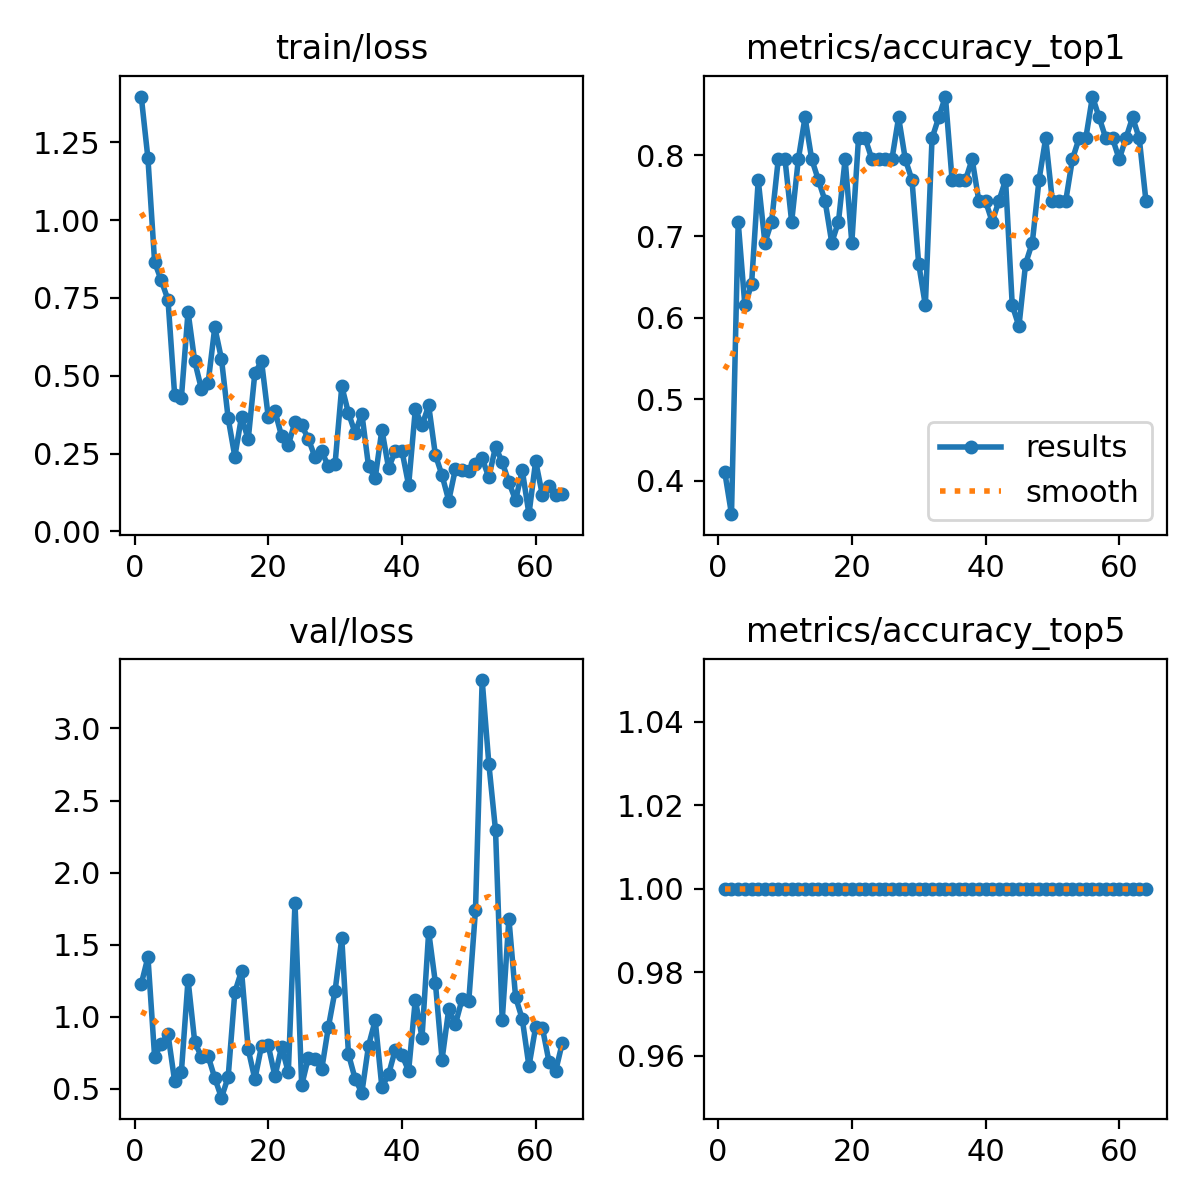

Values plotted in this chart, from the file beside it:
epoch, time, train/loss, metrics/accuracy_top1, metrics/accuracy_top5, val/loss, lr/pg0, lr/pg1, lr/pg2
1, 10.94, 1.397, 0.4103, 1, 1.227, 8e-05, 8e-05, 0.09208
2, 14.58, 1.199, 0.359, 1, 1.414, 0.0001692, 0.0001692, 0.08317
3, 18.29, 0.8653, 0.7179, 1, 0.7228, 0.0002574, 0.0002574, 0.07426
4, 22.27, 0.806, 0.6154, 1, 0.8135, 0.0003448, 0.0003448, 0.06534
5, 25.96, 0.744, 0.641, 1, 0.8796, 0.0004313, 0.0004313, 0.05643
6, 30.05, 0.4371, 0.7692, 1, 0.5524, 0.0005169, 0.0005169, 0.04752
7, 33.72, 0.428, 0.6923, 1, 0.6148, 0.0006016, 0.0006016, 0.0386
8, 39.6, 0.7052, 0.7179, 1, 1.257, 0.0006854, 0.0006854, 0.02969
9, 45.27, 0.5464, 0.7949, 1, 0.8252, 0.0007683, 0.0007683, 0.02077
10, 50.84, 0.4573, 0.7949, 1, 0.7224, 0.0008504, 0.0008504, 0.01185
11, 56.5, 0.4763, 0.7179, 1, 0.7275, 0.0009315, 0.0009315, 0.002931
12, 61.91, 0.6555, 0.7949, 1, 0.5752, 0.0009455, 0.0009455, 0.0009455
13, 68.75, 0.5539, 0.8461, 1, 0.439, 0.0009406, 0.0009406, 0.0009406
14, 77.1, 0.3636, 0.7949, 1, 0.5817, 0.0009357, 0.0009357, 0.0009357
15, 84.23, 0.2402, 0.7692, 1, 1.171, 0.0009307, 0.0009307, 0.0009307
16, 92.43, 0.3683, 0.7436, 1, 1.318, 0.0009258, 0.0009258, 0.0009258
17, 99.14, 0.2952, 0.6923, 1, 0.7754, 0.0009208, 0.0009208, 0.0009208
18, 105.8, 0.5095, 0.7179, 1, 0.5663, 0.0009158, 0.0009158, 0.0009158
19, 113.4, 0.5458, 0.7949, 1, 0.7996, 0.0009109, 0.0009109, 0.0009109
20, 120.2, 0.3671, 0.6923, 1, 0.8019, 0.0009059, 0.0009059, 0.0009059
21, 126.2, 0.387, 0.8205, 1, 0.5875, 0.000901, 0.000901, 0.000901
22, 133.2, 0.3052, 0.8205, 1, 0.7914, 0.0008961, 0.0008961, 0.0008961
23, 140, 0.2766, 0.7949, 1, 0.6145, 0.0008911, 0.0008911, 0.0008911
24, 146.9, 0.3525, 0.7949, 1, 1.791, 0.0008862, 0.0008862, 0.0008862
25, 152.7, 0.3404, 0.7949, 1, 0.5245, 0.0008812, 0.0008812, 0.0008812
26, 160.2, 0.2971, 0.7949, 1, 0.7167, 0.0008762, 0.0008762, 0.0008762
27, 166.6, 0.2376, 0.8461, 1, 0.7085, 0.0008713, 0.0008713, 0.0008713
28, 172.6, 0.2566, 0.7949, 1, 0.6366, 0.0008663, 0.0008663, 0.0008663
29, 177.1, 0.2083, 0.7692, 1, 0.93, 0.0008614, 0.0008614, 0.0008614
30, 183.2, 0.2179, 0.6667, 1, 1.182, 0.0008565, 0.0008565, 0.0008565
31, 191.6, 0.4659, 0.6154, 1, 1.546, 0.0008515, 0.0008515, 0.0008515
32, 198, 0.3801, 0.8205, 1, 0.7411, 0.0008465, 0.0008465, 0.0008465
33, 204.4, 0.3159, 0.8461, 1, 0.5692, 0.0008416, 0.0008416, 0.0008416
34, 210.8, 0.3786, 0.8718, 1, 0.4728, 0.0008366, 0.0008366, 0.0008366
35, 215.1, 0.2094, 0.7692, 1, 0.7992, 0.0008317, 0.0008317, 0.0008317
36, 220.8, 0.1713, 0.7692, 1, 0.9756, 0.0008268, 0.0008268, 0.0008268
37, 226.1, 0.3265, 0.7692, 1, 0.5112, 0.0008218, 0.0008218, 0.0008218
38, 230.9, 0.2034, 0.7949, 1, 0.6005, 0.0008169, 0.0008169, 0.0008169
39, 237.1, 0.2575, 0.7436, 1, 0.7716, 0.0008119, 0.0008119, 0.0008119
40, 242.8, 0.2589, 0.7436, 1, 0.7346, 0.0008069, 0.0008069, 0.0008069
41, 249, 0.148, 0.7179, 1, 0.6254, 0.000802, 0.000802, 0.000802
42, 254.4, 0.3921, 0.7436, 1, 1.119, 0.000797, 0.000797, 0.000797
43, 259.3, 0.3405, 0.7692, 1, 0.8559, 0.0007921, 0.0007921, 0.0007921
44, 266.2, 0.4044, 0.6154, 1, 1.59, 0.0007872, 0.0007872, 0.0007872
45, 273.7, 0.2459, 0.5897, 1, 1.237, 0.0007822, 0.0007822, 0.0007822
46, 280.7, 0.1799, 0.6667, 1, 0.7037, 0.0007772, 0.0007772, 0.0007772
47, 286.2, 0.0987, 0.6923, 1, 1.053, 0.0007723, 0.0007723, 0.0007723
48, 292.4, 0.2007, 0.7692, 1, 0.9494, 0.0007673, 0.0007673, 0.0007673
49, 297.2, 0.1958, 0.8205, 1, 1.123, 0.0007624, 0.0007624, 0.0007624
50, 303, 0.1943, 0.7436, 1, 1.112, 0.0007575, 0.0007575, 0.0007575
51, 309.1, 0.2156, 0.7436, 1, 1.74, 0.0007525, 0.0007525, 0.0007525
52, 315.9, 0.2343, 0.7436, 1, 3.336, 0.0007476, 0.0007476, 0.0007476
53, 320.9, 0.173, 0.7949, 1, 2.754, 0.0007426, 0.0007426, 0.0007426
54, 326.2, 0.2722, 0.8205, 1, 2.293, 0.0007376, 0.0007376, 0.0007376
55, 332.9, 0.2217, 0.8205, 1, 0.9744, 0.0007327, 0.0007327, 0.0007327
56, 338.4, 0.158, 0.8718, 1, 1.681, 0.0007277, 0.0007277, 0.0007277
57, 344.7, 0.09968, 0.8461, 1, 1.137, 0.0007228, 0.0007228, 0.0007228
58, 350.5, 0.1961, 0.8205, 1, 0.9842, 0.0007179, 0.0007179, 0.0007179
59, 357.1, 0.0551, 0.8205, 1, 0.657, 0.0007129, 0.0007129, 0.0007129
60, 363.6, 0.2254, 0.7949, 1, 0.9289, 0.000708, 0.000708, 0.000708
... 4 more rows
